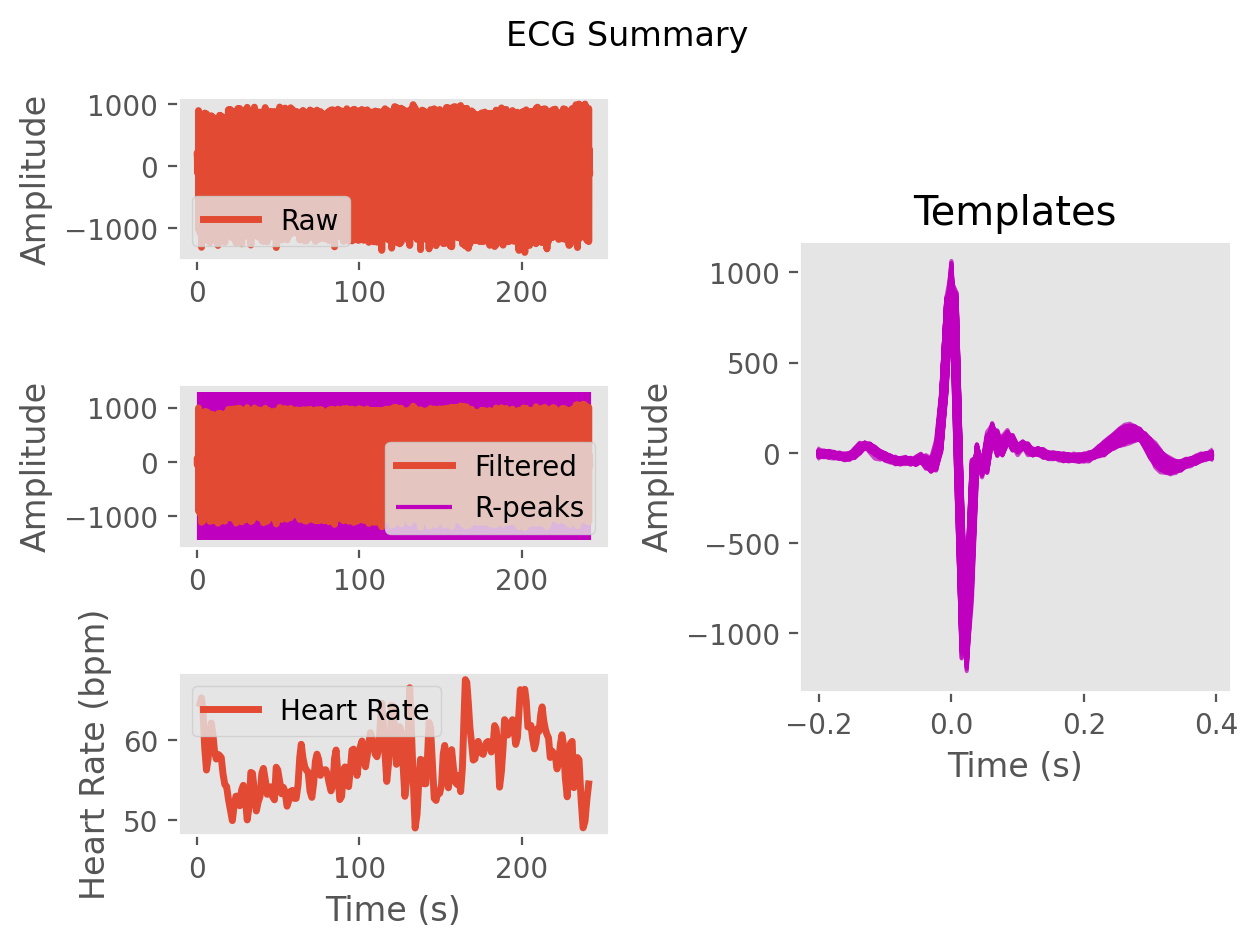

Data behind this chart, as committed beside it:
ECG, 9.9659832016205, 39.62773361616881, 52.98924803022408, 68.71004051566361, 76.3627287698753, 52.36858957208828, 23.767340217186476, 7.791804668498694, -22.796744407450568, -56.60072712262684, -52.30253387976036, -30.793462686386242, -39.438661270582955, -59.888988216320634, -44.474745342974586, -7.25924594242057, -1.2649342142480755, -21.221399808719248, -16.00813445490786, 6.501804396112524, 0.5809380861163636, -16.53518898792749, -9.32934801013221
Time (s), 0.0, 0.007692, 0.01538, 0.02308, 0.03077, 0.03846, 0.04615, 0.05385, 0.06154, 0.06923, 0.07692, 0.08462, 0.09231, 0.1, 0.1077, 0.1154, 0.1231, 0.1308, 0.1385, 0.1462, 0.1538, 0.1615, 0.1692
Rpeaks, 99, 224, 337, 458, 594, 735, 874, 1000, 1120, 1251, 1386, 1520, 1657, 1788, 1923, 2062, 2208, 2353, 2494, 2654, 2811, 2963, 3105
IBI Series, 846, 890, 1042, 982, 894, 950, 1068, 1107, 1094, 991, 945, 1031, 1057, 1059, 1076, 1030, 1062, 1094, 1147, 1136, 1110, 1260, 1234
Heart Rate, 57, 58, 59, 60, 60, 60, 61, 61, 61, 60, 60, 60, 61, 60, 60, 60, 60, 60, 59, 59, 59, 58, 58
